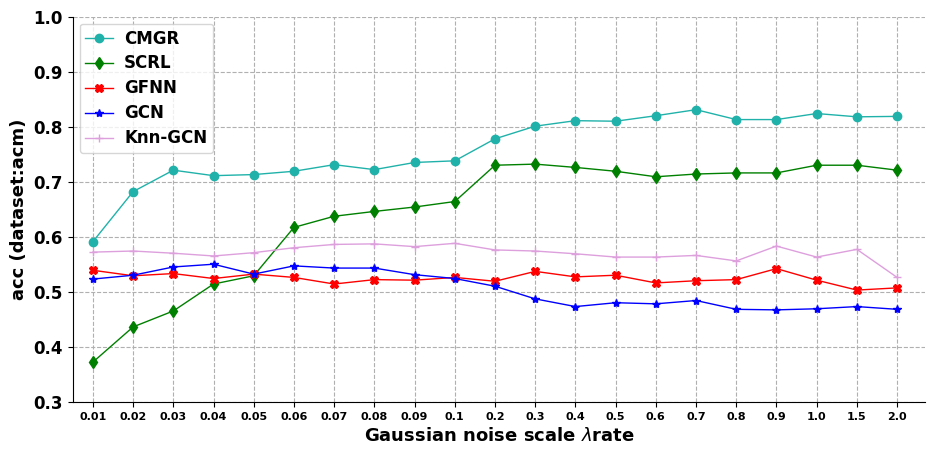

Recreate this plot in Python.
# coding=utf-8

import numpy as np
import matplotlib.pyplot as plt

plt.rcParams['font.sans-serif'] = ['Arial']  # 如果要显示中文字体,则在此处设为：SimHei
plt.rcParams['axes.unicode_minus'] = False  # 显示负号

x = np.array([0.5,1.5, 2.5, 3.5, 4.5, 5.5, 6.5, 7.5, 8.5, 9.5, 10.5, 11.5, 12.5, 13.5, 14.5, 15.5, 16.5, 17.5, 18.5, 19.5, 20.5])
GClip = np.array([0.5910,0.6820,0.7210,0.7110,0.7130,0.7190,0.7310,0.7220,0.7350,0.7380,0.7780,0.8010,0.8110,0.8100,0.8200,0.8310,0.8130,0.8130,0.8240,0.8180,0.8188])
SCRL = np.array([0.3720,0.4360,0.4650,0.5140,0.5290,0.6170,0.6372,0.6460,0.6540,0.6640,0.7300,0.7320,0.7260,0.7190,0.7090,0.7140,0.7160,0.7160,0.7300,0.7300,0.7210])
GFNN = np.array([0.5390,0.5290,0.5330,0.5240,0.5320,0.5260,0.5140,0.5220,0.5210,0.5260,0.5190,0.5370,0.5270,0.5300,0.5160,0.5200,0.5220,0.5420,0.5210,0.5030,0.5070])
GCN = np.array([0.5230,0.5300,0.5450,0.5500,0.5320,0.5470,0.5430,0.5430,0.5310,0.5240,0.5100,0.4870,0.4730,0.4800,0.4780,0.4840,0.4680,0.4670,0.4690,0.4730,0.4680])
KnnGCN = np.array([0.5720,0.5740,0.5700,0.5650,0.5710,0.5800,0.5860,0.5870,0.5820,0.5880,0.5760,0.5740,0.5690,0.5630,0.5630,0.5660,0.5560,0.5830,0.5630,0.5770,0.5260])

# label在图示(legend)中显示。若为数学公式,则最好在字符串前后添加"$"符号
# color：b:blue、g:green、r:red、c:cyan、m:magenta、y:yellow、k:black、w:white、、、
# 线型：-  --   -.  :    ,
# marker：.  ,   o   v    <    *    +    1
plt.figure(figsize=(11, 5))
plt.grid(linestyle="--")  # 设置背景网格线为虚线
ax = plt.gca()
ax.spines['top'].set_visible(False)  # 去掉上边框
ax.spines['right'].set_visible(False)  # 去掉右边框


plt.plot(x, GClip, marker='o', color="lightseagreen", label="CMGR", linewidth=1)
plt.plot(x, SCRL, marker='d', color="green", label="SCRL", linewidth=1)
plt.plot(x, GFNN, marker='X', color="red", label="GFNN", linewidth=1)
plt.plot(x, GCN, marker='*', color="blue", label="GCN", linewidth=1)
plt.plot(x, KnnGCN, marker='+', color="plum", label="Knn-GCN", linewidth=1)


group_labels = ['0.01','0.02','0.03','0.04','0.05','0.06','0.07','0.08','0.09','0.1','0.2','0.3','0.4','0.5','0.6','0.7','0.8','0.9','1.0','1.5','2.0']  # x轴刻度的标识
plt.xticks(x, group_labels, fontsize=8, fontweight='bold')  # 默认字体大小为10
plt.yticks(fontsize=12, fontweight='bold')
# plt.title("example", fontsize=12, fontweight='bold')  # 默认字体大小为12
plt.xlabel("Gaussian noise scale $\lambda$rate", fontsize=13, fontweight='bold')
plt.ylabel("acc (dataset:acm)", fontsize=13, fontweight='bold')
plt.xlim(0.0, 21.2)  # 设置x轴的范围
plt.ylim(0.3, 1)

# plt.legend()          #显示各曲线的图例
plt.legend(loc=0, numpoints=1)
leg = plt.gca().get_legend()
ltext = leg.get_texts()
plt.setp(ltext, fontsize=12, fontweight='bold')  # 设置图例字体的大小和粗细

plt.savefig('./a.png', format='png')  # 建议保存为svg格式,再用inkscape转为矢量图emf后插入word中
#plt.show()

